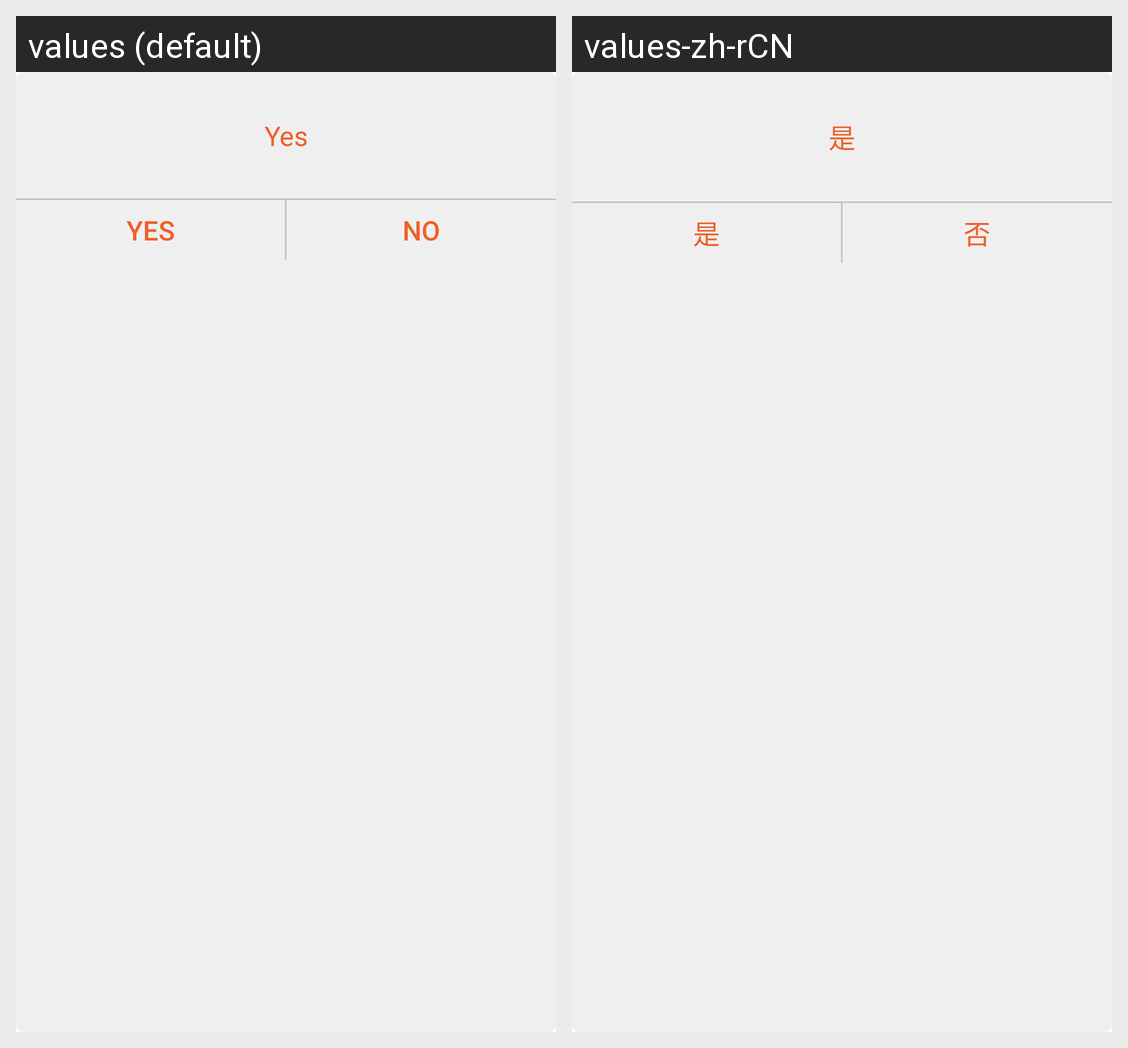

For this localized Android screen grid, give each drawn string resource with its value in every locale shown.
Android screen res/layout/dialog_confirm.xml rendered under 2 locales, left to right: values (default), values-zh-rCN. Device: Nexus 5 (rendered at 1080×1920; each locale shown at half size, 540×960, under a caption strip naming it); theme Theme.MaterialComponents.DayNight.NoActionBar.
Strings drawn on this screen, with the default value and each locale's value (text and hints the layout hard-codes, and strings that could not be matched under every locale, appear in the picture but are not listed):

positive
  values: Yes
  values-zh-rCN: 是

negative
  values: No
  values-zh-rCN: 否
